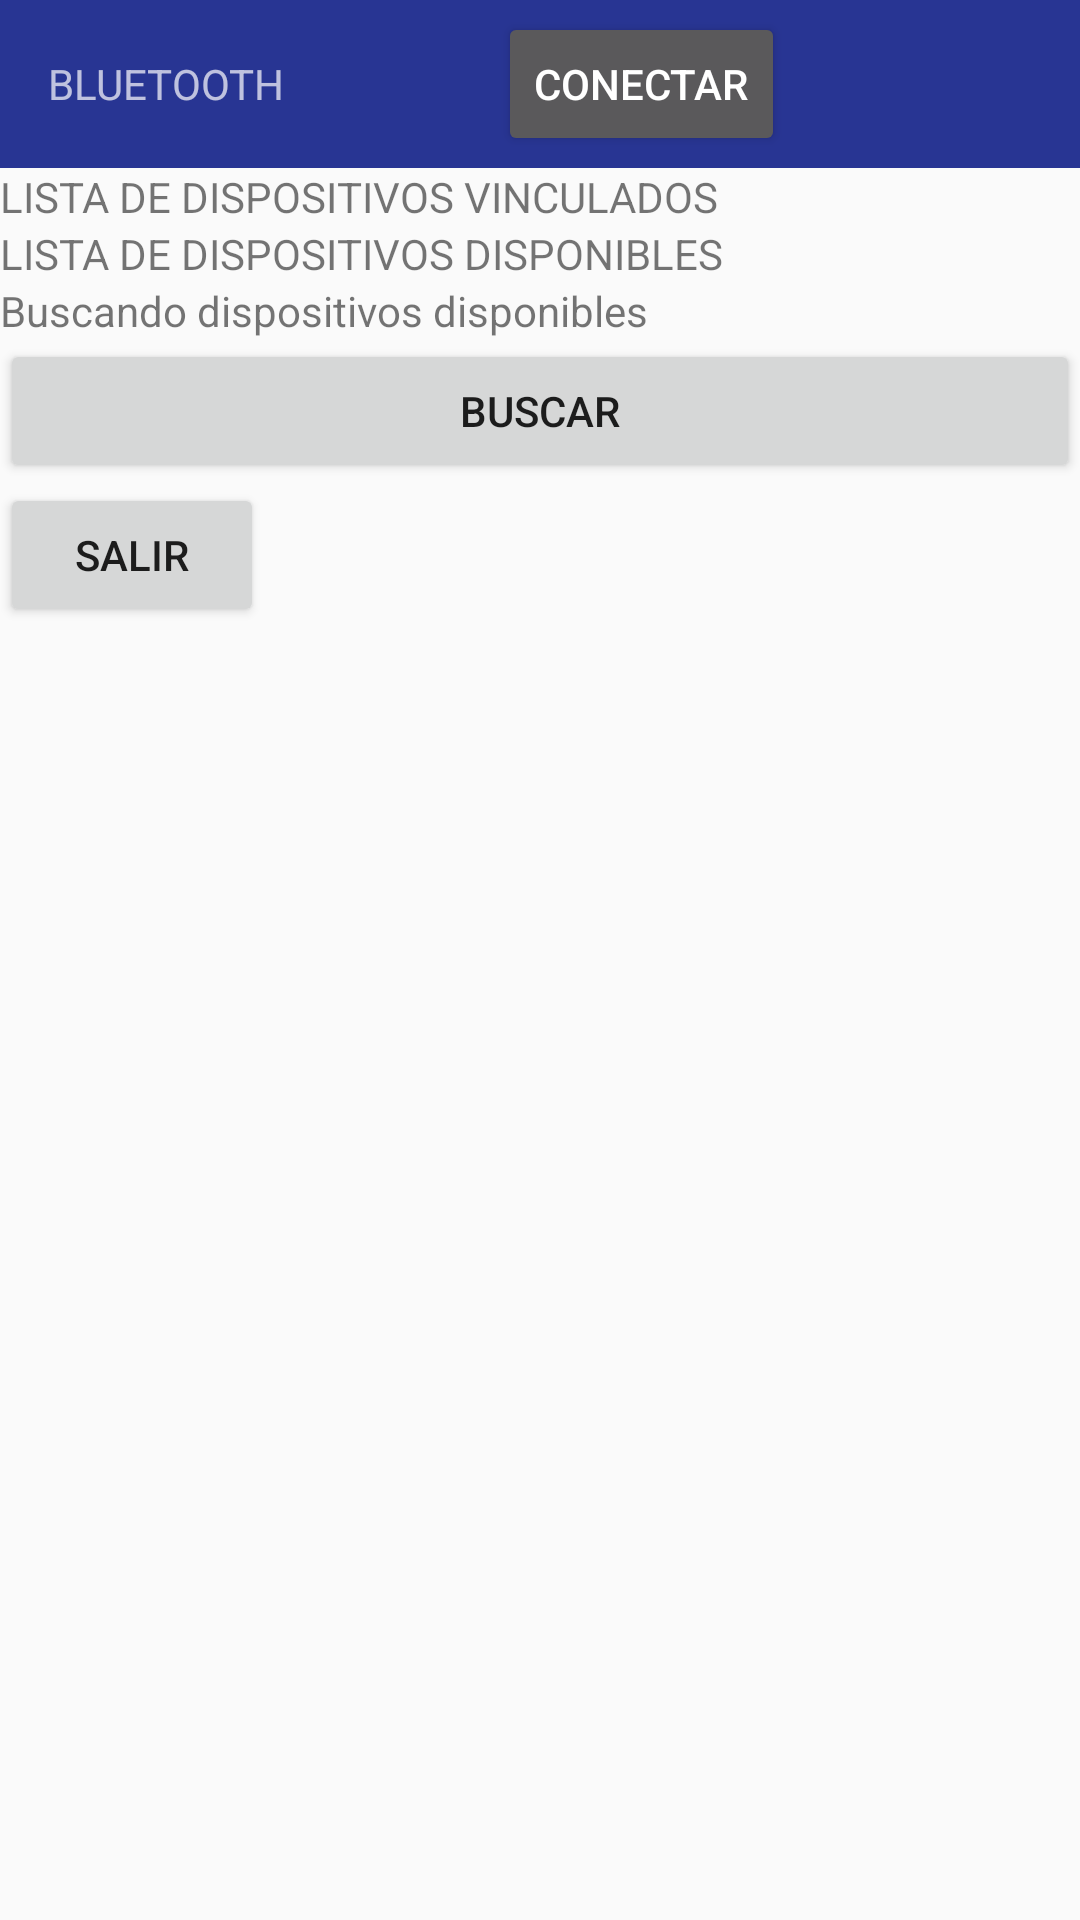

The Android layout XML behind this screen, and the referenced resources:
<!-- AndroidManifest.xml: application theme AppTheme -->
<!-- res/layout/activity_dispositivos_list.xml -->
<?xml version="1.0" encoding="utf-8"?>
<LinearLayout xmlns:android="http://schemas.android.com/apk/res/android"
    android:layout_width="match_parent"
    android:layout_height="match_parent"
    android:orientation="vertical">

    <android.support.v7.widget.Toolbar
        android:id="@+id/toolbar"
        android:layout_width="match_parent"
        android:layout_height="wrap_content"
        android:background="?attr/colorPrimary"
        android:theme="@style/ThemeOverlay.AppCompat.Dark.ActionBar">

        <TextView
            android:id="@+id/tvBluetooth"
            android:layout_width="150dp"
            android:layout_height="wrap_content"
            android:text="BLUETOOTH" />

        

        <Button
            android:id="@+id/btnBluetooth"
            android:layout_width="wrap_content"
            android:layout_height="wrap_content"
            android:text="Conectar"/>
        
    </android.support.v7.widget.Toolbar>

    <LinearLayout
        android:id="@+id/layoutDispositivosVinculados"
        android:layout_width="match_parent"
        android:layout_height="wrap_content"
        android:orientation="vertical">

        <TextView
            android:layout_width="match_parent"
            android:layout_height="wrap_content"
            android:text="LISTA DE DISPOSITIVOS VINCULADOS" />

        <ListView
            android:id="@+id/listaDispositivosVinculados"
            android:layout_width="match_parent"
            android:layout_height="wrap_content" />
    </LinearLayout>

    <LinearLayout
        android:id="@+id/layoutDispositivosDisponibles"
        android:layout_width="match_parent"
        android:layout_height="wrap_content"
        android:orientation="vertical">

        <TextView
            android:layout_width="match_parent"
            android:layout_height="wrap_content"
            android:text="LISTA DE DISPOSITIVOS DISPONIBLES" />

        <ListView
            android:id="@+id/listaDispositivosDisponibles"
            android:layout_width="match_parent"
            android:layout_height="wrap_content" />
    </LinearLayout>

    <TextView
        android:id="@+id/textoBuscando"
        android:layout_width="match_parent"
        android:layout_height="wrap_content"
        android:text="@string/buscandoDispositivo" />

    <Button
        android:id="@+id/btnBuscarDispositivos"
        android:layout_width="match_parent"
        android:layout_height="wrap_content"
        android:text="@string/BuscarDispositivo" />

    <Button
        android:id="@+id/btnSalir"
        android:layout_width="wrap_content"
        android:layout_height="wrap_content"
        android:text="SALIR" />
</LinearLayout>
<!-- resources referenced by this layout -->
<resources>
  <string name="BuscarDispositivo">Buscar</string>
  <string name="buscandoDispositivo">Buscando dispositivos disponibles</string>
  <style name="AppTheme" parent="Theme.AppCompat.Light.DarkActionBar">
          
          <item name="colorPrimary">@color/colorPrimary</item>
          <item name="colorPrimaryDark">@color/colorPrimaryDark</item>
          <item name="colorAccent">@color/colorAccent</item>
      </style>
  <color name="colorPrimary">#283593</color>
  <color name="colorPrimaryDark">#1a237e</color>
  <color name="colorAccent">#8c9eff</color>
</resources>
